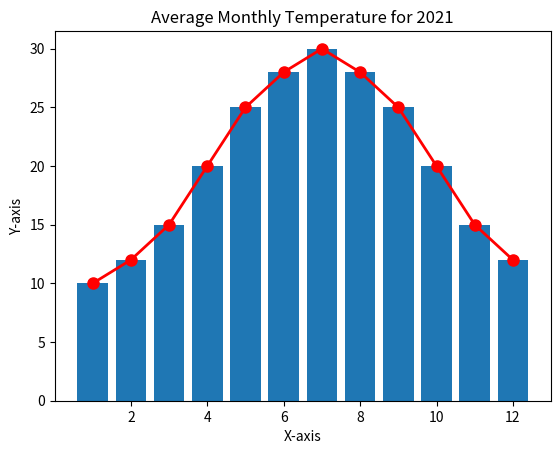

This figure's Python source:
# import matplotlib

import matplotlib

import matplotlib.pyplot as plt

months = [1,2,3,4,5,6,7,8,9,10,11,12]
avg_temp = [10, 12, 15, 20, 25, 28, 30, 28, 25, 20, 15, 12]

# Create a figure
fig = plt.figure()

#Create axes within the figure
ax = fig.add_subplot(1, 1, 1)

# Show the plot
plt.show()

#Bar chart 
plt.bar(months, avg_temp)
plt.show()

# Customizing your plots
ax.plot(months, avg_temp, color='red', linewidth=2, marker='o', markersize=8)
ax.set_xlabel('X-axis')
ax.set_ylabel('Y-axis')
ax.set_title('Average Monthly Temperature for 2021')

plt.show()
